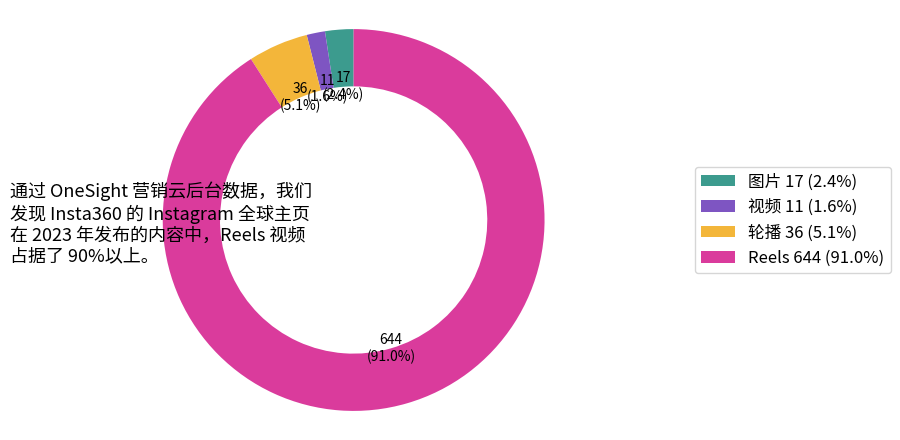

Generate this figure with matplotlib:
import matplotlib.pyplot as plt
import numpy as np

# 数据
labels = ['图片', '视频', '轮播', 'Reels']
counts = [17, 11, 36, 644]
colors = ['#3C9B8E', '#7E55C2', '#F3B63A', '#DA3B9C']

# 计算百分比
total = sum(counts)
percentages = [count / total for count in counts]
label_texts = [f"{label} {count} ({p:.1%})" for label, count, p in zip(labels, counts, percentages)]

# 绘图
fig, ax = plt.subplots(figsize=(9, 4.5))

# 环形图
wedges, texts = ax.pie(
    counts,
    colors=colors,
    startangle=90,
    wedgeprops=dict(width=0.3)
)

# 添加数值标注在图中扇区内
for i, wedge in enumerate(wedges):
    angle = (wedge.theta2 + wedge.theta1) / 2
    x = 0.7 * np.cos(np.deg2rad(angle))
    y = 0.7 * np.sin(np.deg2rad(angle))
    ax.text(x, y, f"{counts[i]}\n({percentages[i]:.1%})",
            ha='center', va='center', fontsize=10, color='black')

# 图例放右侧
ax.legend(
    wedges,
    label_texts,
    loc='center left',
    bbox_to_anchor=(1, 0.5),
    fontsize=12
)

# 添加说明文字
description = (
    "通过 OneSight 营销云后台数据，我们\n"
    "发现 Insta360 的 Instagram 全球主页\n"
    "在 2023 年发布的内容中，Reels 视频\n"
    "占据了 90%以上。"
)
plt.text(-1.8, 0.2, description, fontsize=13, va='top')

# 美化图形
plt.axis('equal')  # 保证圆形
plt.tight_layout()
plt.show()
